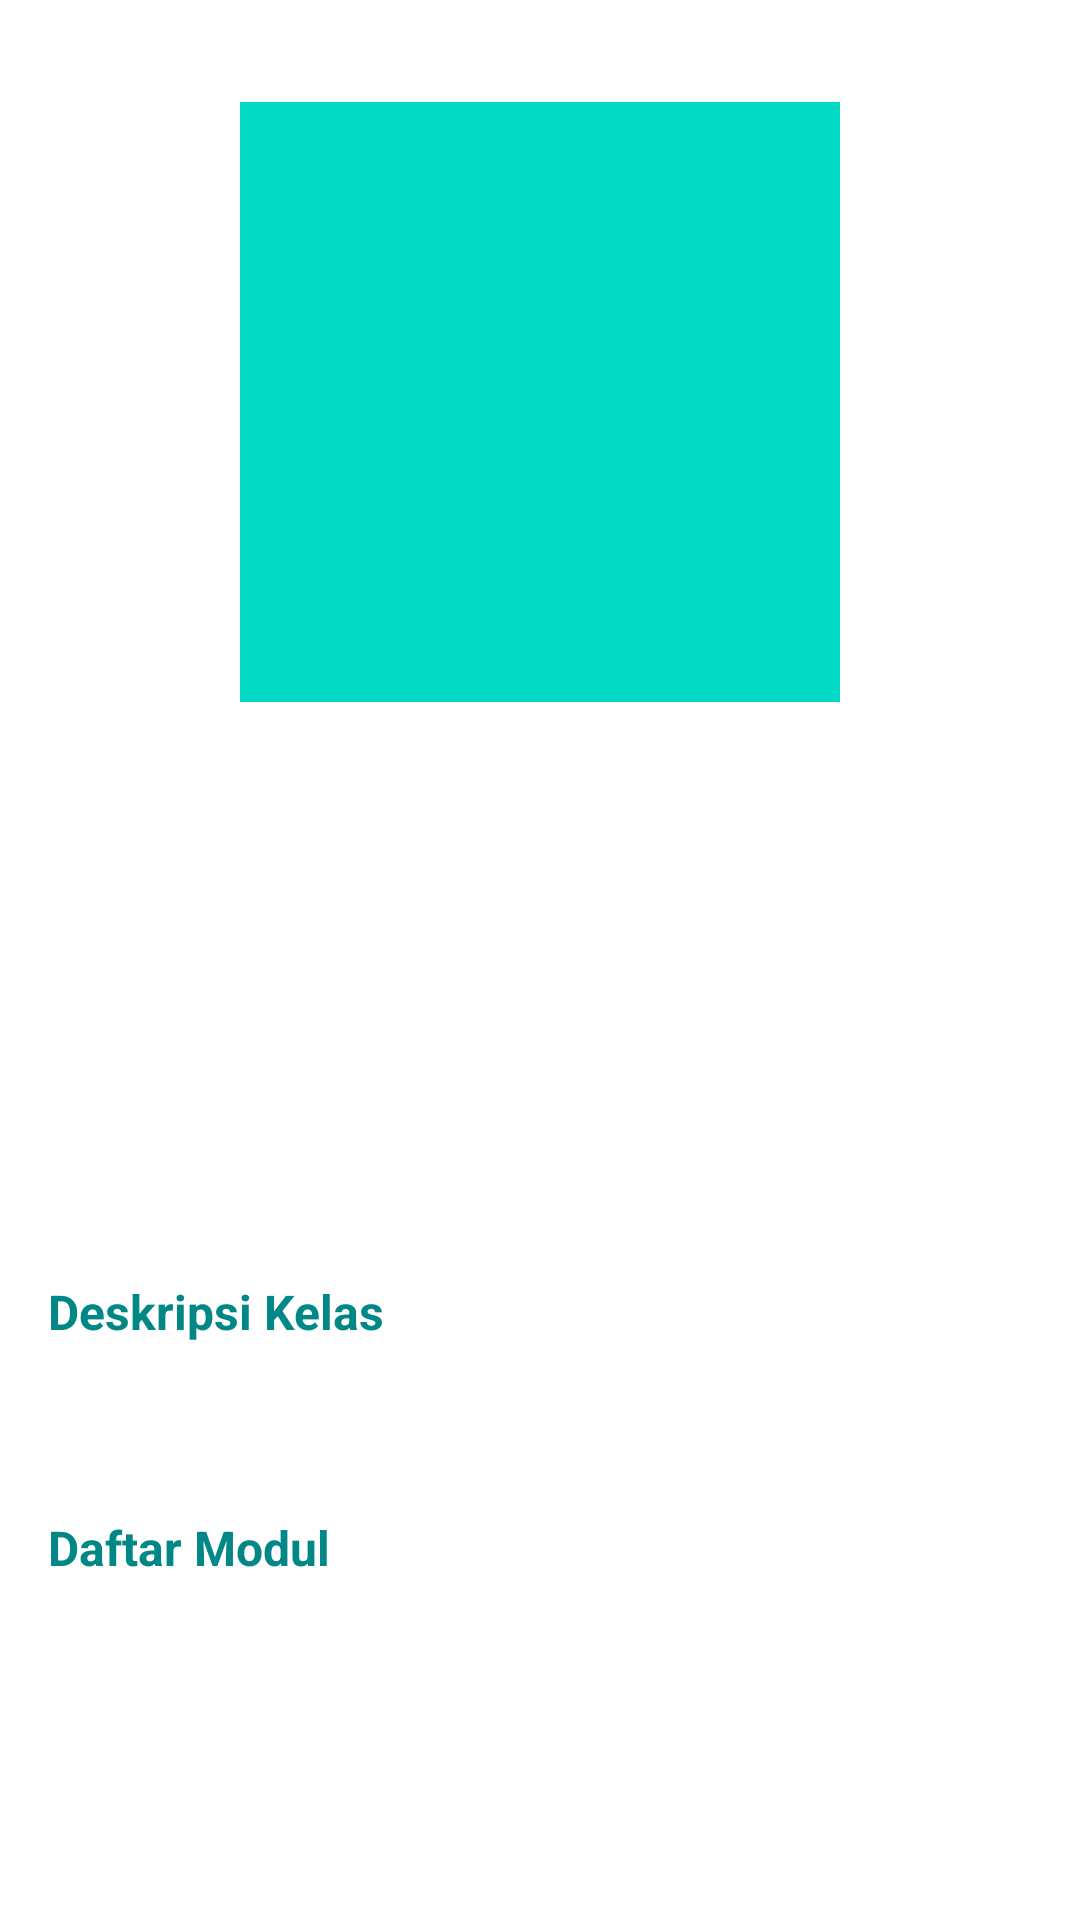

Reconstruct the res/layout file that produces this screen, plus the resources it refers to.
<!-- AndroidManifest.xml: application theme Theme.Academy -->
<!-- res/layout/content_detail_course.xml -->
<?xml version="1.0" encoding="utf-8"?>
<androidx.constraintlayout.widget.ConstraintLayout xmlns:android="http://schemas.android.com/apk/res/android"
    xmlns:app="http://schemas.android.com/apk/res-auto"
    xmlns:tools="http://schemas.android.com/tools"
    android:layout_width="match_parent"
    android:layout_height="match_parent"
    android:descendantFocusability="blocksDescendants"
    android:padding="16dp"
    app:layout_behavior="@string/appbar_scrolling_view_behavior">

    <ImageView
        android:id="@+id/image_poster"
        android:layout_width="200dp"
        android:layout_height="200dp"
        android:layout_marginTop="18dp"
        android:src="@color/teal_200"
        app:layout_constraintEnd_toEndOf="parent"
        app:layout_constraintStart_toStartOf="parent"
        app:layout_constraintTop_toTopOf="parent"
        tools:ignore="ContentDescription" />

    <TextView
        android:id="@+id/text_title"
        android:layout_width="0dp"
        android:layout_height="wrap_content"
        android:layout_marginTop="4dp"
        android:textSize="28sp"
        android:textStyle="bold"
        app:layout_constraintEnd_toEndOf="parent"
        app:layout_constraintStart_toStartOf="@+id/text_date"
        app:layout_constraintTop_toBottomOf="@+id/text_date"
        tools:text="@string/title" />

    <TextView
        android:id="@+id/text_date"
        android:layout_width="wrap_content"
        android:layout_height="wrap_content"
        android:layout_marginTop="28dp"
        android:gravity="start"
        android:textSize="14sp"
        app:layout_constraintStart_toStartOf="parent"
        app:layout_constraintTop_toBottomOf="@+id/image_poster"
        tools:text="@string/dateline" />

    <Button
        android:id="@+id/btn_start"
        android:layout_width="wrap_content"
        android:layout_height="wrap_content"
        android:layout_marginTop="16dp"
        android:background="@drawable/bg_button"
        android:text="@string/start_learn"
        android:textAllCaps="false"
        android:textColor="@android:color/white"
        android:textSize="12sp"
        app:layout_constraintStart_toStartOf="@+id/text_title"
        app:layout_constraintTop_toBottomOf="@+id/text_title" />

    <TextView
        android:id="@+id/text_desc"
        android:layout_width="wrap_content"
        android:layout_height="wrap_content"
        android:layout_marginTop="40dp"
        android:text="@string/description_course"
        android:textColor="@color/teal_700"
        android:textSize="16sp"
        android:textStyle="bold"
        app:layout_constraintEnd_toEndOf="parent"
        app:layout_constraintHorizontal_bias="0"
        app:layout_constraintStart_toStartOf="parent"
        app:layout_constraintTop_toBottomOf="@+id/btn_start" />

    <TextView
        android:id="@+id/text_description"
        android:layout_width="0dp"
        android:layout_height="wrap_content"
        android:layout_marginTop="8dp"
        android:textSize="14sp"
        app:layout_constraintEnd_toEndOf="parent"
        app:layout_constraintHorizontal_bias="0"
        app:layout_constraintStart_toStartOf="parent"
        app:layout_constraintTop_toBottomOf="@+id/text_desc"
        tools:text="@string/description" />

    <TextView
        android:id="@+id/text_list_module"
        android:layout_width="0dp"
        android:layout_height="wrap_content"
        android:layout_marginTop="30dp"
        android:text="@string/list_module"
        android:textColor="@color/teal_700"
        android:textSize="16sp"
        android:textStyle="bold"
        app:layout_constraintEnd_toEndOf="parent"
        app:layout_constraintHorizontal_bias="0"
        app:layout_constraintStart_toStartOf="parent"
        app:layout_constraintTop_toBottomOf="@+id/text_description" />

    <androidx.recyclerview.widget.RecyclerView
        android:id="@+id/rv_module"
        android:layout_width="match_parent"
        android:layout_height="wrap_content"
        android:layout_marginTop="8dp"
        app:layout_constraintEnd_toEndOf="parent"
        app:layout_constraintStart_toStartOf="parent"
        app:layout_constraintTop_toBottomOf="@id/text_list_module"
        tools:listitem="@layout/items_module_list" />

    <ProgressBar
        android:id="@+id/progress_bar"
        style="?android:attr/progressBarStyle"
        android:layout_width="wrap_content"
        android:layout_height="wrap_content"
        android:layout_marginStart="8dp"
        android:layout_marginTop="8dp"
        android:visibility="gone"
        app:layout_constraintBottom_toBottomOf="@+id/rv_module"
        app:layout_constraintEnd_toEndOf="@+id/rv_module"
        app:layout_constraintStart_toStartOf="@+id/rv_module"
        app:layout_constraintTop_toTopOf="@+id/rv_module"
        tools:visibility="visible" />

</androidx.constraintlayout.widget.ConstraintLayout>
<!-- resources referenced by this layout -->
<resources>
  <string name="dateline">Dateline</string>
  <string name="description">Description</string>
  <string name="description_course">Deskripsi Kelas</string>
  <string name="list_module">Daftar Modul</string>
  <string name="start_learn">Mulai Belajar</string>
  <string name="title">Title</string>
  <style name="Theme.Academy" parent="Theme.MaterialComponents.DayNight.DarkActionBar">
          
          <item name="colorPrimary">@color/purple_500</item>
          <item name="colorPrimaryVariant">@color/purple_700</item>
          <item name="colorOnPrimary">@color/white</item>
          
          <item name="colorSecondary">@color/teal_200</item>
          <item name="colorSecondaryVariant">@color/teal_700</item>
          <item name="colorOnSecondary">@color/black</item>
          
          <item name="android:statusBarColor" tools:targetApi="l">?attr/colorPrimary</item>
          
  
  
      </style>
  <!-- not gathered from this repository: default colours our renderer supplied (Android Studio template values) -->
  <color name="purple_500">#FF6200EE</color>
  <color name="purple_700">#FF3700B3</color>
  <color name="teal_200">#FF03DAC5</color>
  <color name="teal_700">#FF018786</color>
  <color name="black">#FF000000</color>
  <color name="white">#FFFFFFFF</color>
</resources>
